Run: headless pygame with SDL's dummy video driver; simulated clock (each Clock.tick advances the game by its frame time, no real sleeping); random seed 0; keys injected as events and as key.get_pressed() state; no mouse input.
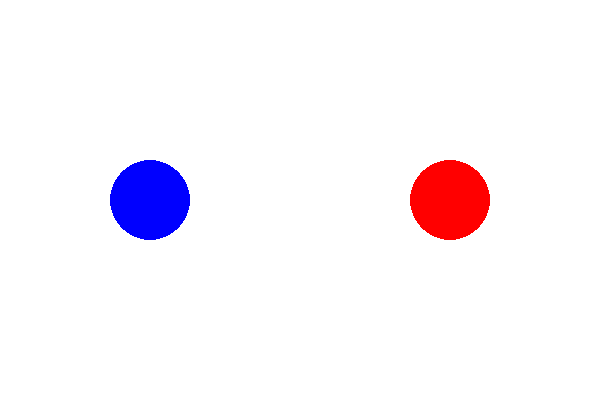
Frame 1 of 4 · flips 1–60 · no input
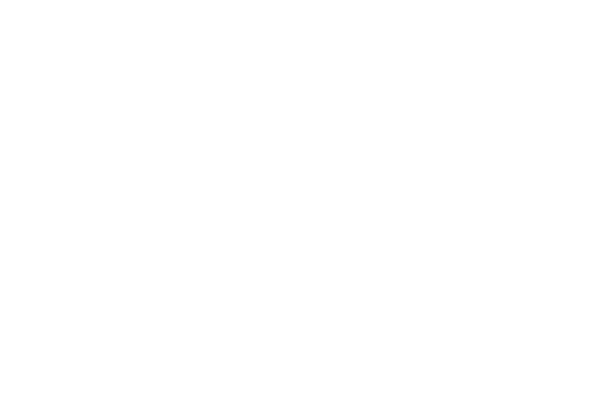
Frame 2 of 4 · flips 61–180 · tapped SPACE, RETURN · held RIGHT (→), D
Frame 3 of 4 · flips 181–300 · held DOWN (↓), S · screen unchanged from frame 2, image omitted
Frame 4 of 4 · flips 301–420 · held LEFT (←), A, UP (↑), W · screen same as frame 1, image omitted

The pygame program that drew these frames:

import pygame
import math

# Inicializar Pygame
pygame.init()

# Configurar la pantalla
WIDTH, HEIGHT = 600, 400
screen = pygame.display.set_mode((WIDTH, HEIGHT))
pygame.display.set_caption("Detección de Colisiones Circulares")

# Definir colores
WHITE = (255, 255, 255)
RED = (255, 0, 0)
BLUE = (0, 0, 255)
GREEN = (0, 255, 0)

# Configurar círculos
circle1_pos = [150, 200]
circle2_pos = [450, 200]
circle_radius = 40
circle1_color = BLUE
circle2_color = RED
speed = 5

# Función para detectar colisión entre círculos
def detect_collision(pos1, pos2, radius):
    distance = math.sqrt((pos2[0] - pos1[0])**2 + (pos2[1] - pos1[1])**2)
    return distance < 2 * radius

# Función para evitar superposición
def resolve_collision(pos1, pos2, radius):
    distance = math.sqrt((pos2[0] - pos1[0])**2 + (pos2[1] - pos1[1])**2)
    if distance == 0:  # Evitar división por cero
        return
    overlap = 2 * radius - distance
    # Calcular la dirección de separación
    dx = (pos2[0] - pos1[0]) / distance
    dy = (pos2[1] - pos1[1]) / distance
    # Mover los círculos para que no se superpongan
    pos1[0] -= dx * overlap / 2
    pos1[1] -= dy * overlap / 2
    pos2[0] += dx * overlap / 2
    pos2[1] += dy * overlap / 2

# Ciclo principal del juego
running = True
while running:
    screen.fill(WHITE)
    
    for event in pygame.event.get():
        if event.type == pygame.QUIT:
            running = False
    
    # Controles de movimiento para el círculo 1
    keys = pygame.key.get_pressed()
    if keys[pygame.K_a]:  # Mover a la izquierda
        circle1_pos[0] -= speed
    if keys[pygame.K_d]:  # Mover a la derecha
        circle1_pos[0] += speed
    if keys[pygame.K_w]:  # Mover hacia arriba
        circle1_pos[1] -= speed
    if keys[pygame.K_s]:  # Mover hacia abajo
        circle1_pos[1] += speed

    # Controles de movimiento para el círculo 2
    if keys[pygame.K_LEFT]:  # Mover a la izquierda
        circle2_pos[0] -= speed
    if keys[pygame.K_RIGHT]:  # Mover a la derecha
        circle2_pos[0] += speed
    if keys[pygame.K_UP]:  # Mover hacia arriba
        circle2_pos[1] -= speed
    if keys[pygame.K_DOWN]:  # Mover hacia abajo
        circle2_pos[1] += speed

    # Detectar colisión y evitar superposición
    if detect_collision(circle1_pos, circle2_pos, circle_radius):
        circle1_color = GREEN
        circle2_color = GREEN
        resolve_collision(circle1_pos, circle2_pos, circle_radius)
    else:
        circle1_color = BLUE
        circle2_color = RED

    # Dibujar círculos
    pygame.draw.circle(screen, circle1_color, circle1_pos, circle_radius)
    pygame.draw.circle(screen, circle2_color, circle2_pos, circle_radius)

    pygame.display.flip()
    pygame.time.Clock().tick(60)

# Cerrar Pygame
pygame.quit()
